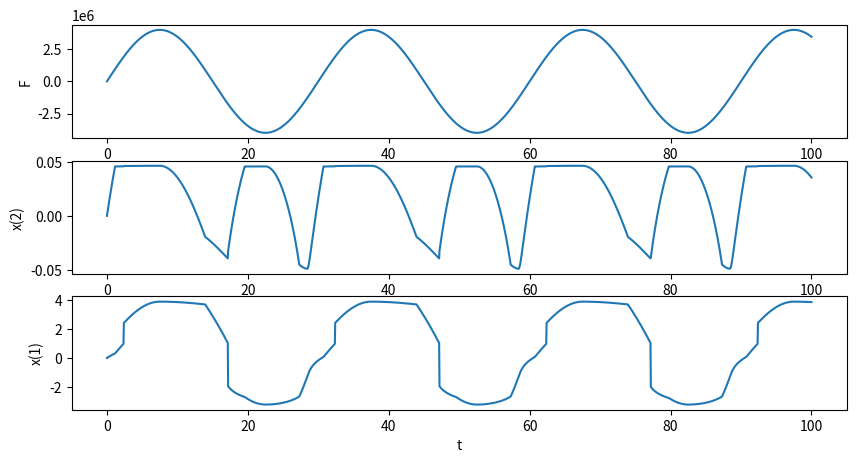

Recreate this plot in Python.
import numpy as np

class Plasticity1D:
  
    def __init__(self, E, Et, Sy):
    
        #Dados do material
        self.E = E    # Modulo de elasticidade
        self.Et = Et  # Modulo de elasticidade tangente
        self.Sy = Sy  # Tensao de escoamento
        self.H = E * Et / (E - Et) # Modulo de encruamento
    
        #Variaveis de estado
        self.e_in = 0  # Parcela inelastica das deformacoes
        self.beta = 0  # Variavel de controle da plasticidade
        self.Ec = E    # Modulo de elasticidade atual
        self.S = 0     # Tensao atual
        self.e = 0     # Deformacao atual
        
        self.e_in_bak = 0
        self.beta_bak = 0
        self.Ec_bak = E
        self.S_bak = 0
        self.e_bak = 0

    def backup(self):
        self.e_in_bak = self.e_in
        self.beta_bak = self.beta
        self.Ec_bak = self.Ec
        self.S_bak = self.S
        self.e_bak = self.e
    def restore(self):
        self.e_in = self.e_in_bak
        self.beta = self.beta_bak
        self.Ec = self.Ec_bak
        self.S = self.S_bak
        self.e = self.e_bak

    # Atualiza o estado de tensao
    def update(self, **kwargs):
        if 'e' in kwargs:
            # Calcula como se fosse regime elastico
            self.e = kwargs.get('e')
            e_e = self.e - self.e_in
            self.S = self.E * e_e
            self.Ec = self.E
            # Verifica e faz a correcao plastica
            f = abs(self.S - self.beta) - self.Sy
            if f > 0:
                # Corrige a tensao e incrementa a parcela inelastica da deformacao
                self.Ec = self.Et
                r = self.S / abs(self.S)
                l = f / (self.E + self.H)
                self.S = self.S - self.E * l * r
                self.e_in = self.e_in + l * r
                self.beta = self.beta + l * self.H * r
        elif 'S' in kwargs:
            # Calcula como se fosse regime elastico
            self.S = kwargs.get('S')
            e_e = self.S / self.E
            self.e = e_e + self.e_in
            self.Ec = self.E
            # Verifica e faz a correcao plastica
            f = abs(self.S - self.beta) - self.Sy
            if f > 0:
                # Corrige a tensao e incrementa a parcela inelastica da deformacao
                self.Ec = self.Et
                r = self.S / abs(self.S)
                l = f / (self.E + self.H)
                self.e = self.e + l * r
                self.e_in = self.e_in + l * r
                self.beta = self.beta + l * self.H * r
        else:
            raise KeyError("Invalid key to function Plasticity1D.update()")

class Node:
    def __init__(self,i,x,y):
        self.i = i
        self.x = x
        self.y = y
        self.x0 = x
        self.y0 = y

class Material:
    def __init__(self,E,A,M):
        self.E = E
        self.A = A
        self.M = M

class Element:
    Rel = np.ones((4,1))
    Kel = np.ones((4,4))
    Mel = np.diag((1,1,1,1))
    def __init__(self,material,node1,node2):
        self.material = material
        self.node1 = node1
        self.node2 = node2
        dx = node2.x - node1.x
        dy = node2.y - node1.y
        self.l0 = np.sqrt(dx*dx+dy*dy)
        self.Mel = self.Mel*self.material.M*self.material.A*self.l0/2
    def update_Rloc(self):
        dx = self.node2.x - self.node1.x
        dy = self.node2.y - self.node1.y
        length = np.sqrt(dx*dx+dy*dy)
        self.cos = dx/length
        self.sen = dy/length
        self.length = length
        
        # Forcas internas
        e = (length-self.l0)/self.l0
        if isinstance(self.material.E, Plasticity1D):
            self.material.E.update(e = e)
            S = self.material.E.S
        else:
            S = self.material.E*e
        self.Rloc = S*self.material.A
    def update_Rel(self):
        self.update_Rloc()
        sen = self.sen
        cos = self.cos
        self.Rel[0][0] = -cos
        self.Rel[1][0] = -sen
        self.Rel[2][0] = cos
        self.Rel[3][0] = sen
        self.Rel = self.Rel*self.Rloc
    def update_Kloc(self):
        dx = self.node2.x - self.node1.x
        dy = self.node2.y - self.node1.y
        length = np.sqrt(dx*dx+dy*dy)
        self.cos = dx/length
        self.sen = dy/length
        self.length = length
        
        e = (length-self.l0)/self.l0
        if isinstance(self.material.E, Plasticity1D):
            self.material.E.update(e = e)
            S = self.material.E.S
            E = self.material.E.Ec
            #E = self.material.E.E
        else:
            E = self.material.E
            S = self.material.E*e
        self.Kloc = E*self.material.A/self.l0
        self.Cnl = S*self.material.A/self.length
        
    def update_Kel(self):
        ##self.update_Kloc()
        
        # Parcela Linear
        sen = self.sen
        cos = self.cos
        self.Kel[0][0] = cos*cos
        self.Kel[0][1] = cos*sen
        self.Kel[0][2] = -cos*cos
        self.Kel[0][3] = -cos*sen
        self.Kel[1][1] = sen*sen
        self.Kel[1][2] = -cos*sen
        self.Kel[1][3] = -sen*sen
        self.Kel[2][2] = cos*cos
        self.Kel[2][3] = cos*sen
        self.Kel[3][3] = sen*sen
        ##self.Kel = self.Kel*1.0
        self.Kel = self.Kel*self.Kloc
        ###print(self.Kel)
        
        # Parcela NaoLinear
        Cnl = self.Cnl
        self.Kel[0][0] = self.Kel[0][0] + Cnl*sen*sen
        self.Kel[0][1] = self.Kel[0][1] - Cnl*cos*sen
        self.Kel[0][2] = self.Kel[0][2] - Cnl*sen*sen
        self.Kel[0][3] = self.Kel[0][3] + Cnl*cos*sen
        self.Kel[1][1] = self.Kel[1][1] + Cnl*cos*cos
        self.Kel[1][2] = self.Kel[1][2] + Cnl*cos*sen
        self.Kel[1][3] = self.Kel[1][3] - Cnl*cos*cos
        self.Kel[2][2] = self.Kel[2][2] + Cnl*sen*sen
        self.Kel[2][3] = self.Kel[2][3] - Cnl*cos*sen
        self.Kel[3][3] = self.Kel[3][3] + Cnl*cos*cos
        #print(self.Kel)
        
        # Simetria
        self.Kel[1][0] = self.Kel[0][1]
        self.Kel[2][0] = self.Kel[0][2]
        self.Kel[2][1] = self.Kel[1][2]
        self.Kel[3][0] = self.Kel[0][3]
        self.Kel[3][1] = self.Kel[1][3]
        self.Kel[3][2] = self.Kel[2][3]
        ###print(self.Kel)

A0 = 1
E0 = 1.0e6
m0 = 0
A = 1.0e-3
E = 2.08e11
m = 0
Et = 2.08e9
Sy = 2.0e9
mat0 = Material(E0,A0,m0)
mat1 = Material(Plasticity1D(E,Et,Sy),A,m)
mat2 = Material(E,A,m)
L = 5
B = L * np.cos(np.pi/12)
H = L * np.sin(np.pi/12)
node1 = Node(0, 0, 0)
node2 = Node(1, L, 0)
node3 = Node(2, L*(1+np.cos(np.pi/12)), L*np.sin(np.pi/12))
node4 = Node(3, L*(1+np.cos(np.pi/12)), 1+L*np.sin(np.pi/12))
nodes = [node1,node2,node3,node4]
el1 = Element(mat2,node1,node2)
el2 = Element(mat1,node2,node3)
#el2 = Element(mat2,node2,node3)
el3 = Element(mat0,node3,node4)
els = [el1,el2,el3]
elimDOFs = [0,1,3,4,6,7]

###A = 1.0e-3
###E = 2.08e11
###m = 0
###Et = 2.08e9
###Sy = 2.0e9
###mat1 = Material(E,A,m)
###mat1 = Material(Plasticity1D(E,Et,Sy),A,m)
###L = 5
###B = L * np.cos(np.pi/12)
###H = L * np.sin(np.pi/12)
###node1 = Node(0,   0, 0)
###node2 = Node(1,   L, 0)
###node3 = Node(2, 2*L, 0)
###nodes = [node1,node2,node3]
###el1 = Element(mat2,node1,node2)
###el2 = Element(mat1,node2,node3)
###els = [el1,el2]
###elimDOFs = [0,1,3,5]

F = [0,4.0e6]

nnodes = len(nodes)
dimK = nnodes*2 # caso bidimensional

elimDOFs.sort(reverse=True)
nodeMap = {}
imap = 0
for idof in range(dimK):
    if idof in elimDOFs:
        nodeMap[idof] = None
    else:
        nodeMap[idof] = imap
        imap = imap + 1
#print(nodeMap)

def add_Kel_to_K(element):
    inode1 = element.node1.i
    inode2 = element.node2.i
    lI = [inode1*2,inode1*2,inode2*2,inode2*2]
    lJ = [inode1*2,inode2*2,inode1*2,inode2*2]
    lN = [0,0,2,2]
    lM = [0,2,0,2]
    for I,J,N,M in zip(lI,lJ,lN,lM):
        for i in [0,1]:
            for j in [0,1]:
                K[I+i][J+j] = K[I+i][J+j] + element.Kel[N+i][M+j]

def add_Mel_to_M(element):
    inode1 = element.node1.i
    inode2 = element.node2.i
    lI = [inode1*2,inode1*2,inode2*2,inode2*2]
    lJ = [inode1*2,inode2*2,inode1*2,inode2*2]
    lN = [0,0,2,2]
    lK = [0,2,0,2]
    for I,J,N,K in zip(lI,lJ,lN,lK):
        for i in [0,1]:
            for j in [0,1]:
                M[I+i][J+j] = M[I+i][J+j] + element.Mel[N+i][K+j]

def add_Rel_to_R(element):
    inode1 = element.node1.i
    inode2 = element.node2.i
    lI = [inode1*2,inode2*2]
    lN = [0,2]
    for I,N in zip(lI,lN):
        for i in [0,1]:
            R[I+i][0] = R[I+i][0] + element.Rel[N+i][0]

# Matriz de rigidez global
K = np.zeros((dimK,dimK))
for i,el in enumerate(els):
    el.update_Kloc()
    el.update_Kel()
    add_Kel_to_K(el)
for DOF in elimDOFs:
    K = np.delete(K, DOF, 0)
    K = np.delete(K, DOF, 1)

# Matriz de massa global
M = np.zeros((dimK,dimK))
for i,el in enumerate(els):
    add_Mel_to_M(el)
for DOF in elimDOFs:
    M = np.delete(M, DOF, 0)
    M = np.delete(M, DOF, 1)

##print("- Coordenadas iniciais dos nos:")
##for inode, node in enumerate(nodes):
##    print("No {0}: ({1}; {2})".format(inode,node.x,node.y))
##print()

Dt = 0.05
tot_t = 100.0
nsteps = int(tot_t / Dt)

# Constantes de integracao
alpha = 0.25
beta = 0.5
ic = np.zeros(8)
ic[0] = 1.0 / (alpha * Dt * Dt)
ic[1] = beta / (alpha * Dt)
ic[2] = 1.0 / (alpha * Dt)
ic[3] = 1.0 / (2.0 * alpha) - 1.0
ic[4] = beta / alpha - 1.0
ic[5] = Dt * (beta / alpha - 2.0) / 2.0
ic[6] = Dt * (1.0 - beta)
ic[7] = beta * Dt

U = np.zeros((nsteps+1,len(F),1))
V = np.zeros((nsteps+1,len(F),1))
A = np.zeros((nsteps+1,len(F),1))

# calcula R inicial
R = np.zeros((dimK,1))
for i,el in enumerate(els):
    el.update_Rel()
    add_Rel_to_R(el)
for DOF in elimDOFs:
    R = np.delete(R, DOF, 0)

# Forca periodica
T = 30.0
w = 2.0*np.pi/T
t = np.linspace(0.0, tot_t, nsteps+1)
FF = np.vstack([Fi*np.sin(w*t) for Fi in F])

LL = np.array([0])
ee = np.array([0])
SS = np.array([0])

import time
import sys

t0 = time.time()
def progress_bar(i,N):
    bar_len = 60
    filled_len = int(round(bar_len*i/N))
    percents = round(100*i/N,1)
    bar = '='*filled_len + '-'*(bar_len-filled_len)
    t = round(time.time()-t0,2)
    sys.stdout.write('[%s] %s%s (%s/%s) Elapsed time: %ss\r' % (bar,percents,'%',i,N,t))
    sys.stdout.flush()

step = 0
iters = []
STBK = False
while step < nsteps:
###while step < 1:

    step = step + 1
    
    ia = step - 1
    U[step] = U[ia]
    
    niter = 0
    Rnorm = np.inf
    
    while Rnorm > 0.001 and niter < 500:
    
        niter = niter + 1
        
        auxM1 = ic[0] * (U[ia] - U[step]) + ic[2] * V[ia] + ic[3] * A[ia]
        ##auxM1 = ic[0] * (U[step] - U[ia]) + ic[2] * V[ia] + ic[3] * A[ia]
        auxM2 = np.matmul(M,auxM1)
        
        ##auxC1 = ic[1] * U[ia] + ic[4] * V[ia] + ic[5] * A[ia]
        ##auxC2 = np.matmul(C,auxC1)
        
        FI = auxM2 ##+ auxC2
        
        Fext = np.transpose([FF[:,step]])
        FE = Fext + FI
        
        dR = FE - R
        #if niter == 1:
        #    print()
        #    print("### STEP {} ###".format(step))
        #print()
        #print("ITER {}".format(niter))
        #print()
        #print("- Forca efetiva")
        #print(dR)
        #print()
        
        for i,el in enumerate(els):
            el.update_Kloc()
            E = el.material.E
            if isinstance(E, Plasticity1D) and STBK:
            
                print("----- STEPBACK")
                
                if niter == 1:
                    el.e_i = E.e
                    el.S_i = E.S
                    print("DEF. INICIAL = {}".format(E.e))
                    print("TENSAO INICIAL = {}".format(E.S))
                    print("FORCA INICIAL = {}".format(E.S*el.material.A))
                    
                inode1x = 2*el.node1.i
                inode1y = 2*el.node1.i+1
                Floc1x = dR[nodeMap[inode1x]] if isinstance(nodeMap[inode1x],int) else 0
                Floc1y = dR[nodeMap[inode1y]] if isinstance(nodeMap[inode1y],int) else 0
                Floc1 = Floc1x*el.cos + Floc1y*el.sen
                inode2x = 2*el.node2.i
                inode2y = 2*el.node2.i+1
                Floc2x = dR[nodeMap[inode2x]] if isinstance(nodeMap[inode2x],int) else 0
                Floc2y = dR[nodeMap[inode2y]] if isinstance(nodeMap[inode2y],int) else 0
                Floc2 = Floc2x*el.cos + Floc2y*el.sen
                Floc = Floc1 - Floc2
                
                print("Forcas locais no 1")
                print(Floc1x,Floc1y,Floc1)
                print("Forcas locais no 2")
                print(Floc2x,Floc2y,Floc2)
                print("Forca local total")
                print(Floc)
                
                S_f = Floc/el.material.A
                e_i = el.e_i
                S_i = el.S_i
                E.backup()
                E.update(S = S_f)
                e_f = E.e
                E.restore()
                de = e_f - e_i
                dS = S_f - S_i
                Esec = abs(dS/de)
                
                print("NOVA TENSAO = {}".format(S_f))
                print("NOVA DEF. = {}".format(e_f))
                print(dS,de,Esec)
                
                Ksec = Esec*el.material.A/el2.l0
                el.Ksec = Ksec[0]
                el.Kloc = el.Ksec
        
        # atualiza K
        K = np.zeros((dimK,dimK))
        for i,el in enumerate(els):
            el.update_Kel()
            add_Kel_to_K(el)
        for DOF in elimDOFs:
            K = np.delete(K, DOF, 0)
            K = np.delete(K, DOF, 1)
        
        KE = K + ic[0] * M ##+ ic[1] * C
        
        # incrementa deslocamentos
        KEinv = np.linalg.inv(KE)
        dU = np.matmul(KEinv,dR)
        U[step] = U[step] + dU
        
        #print()
        #print("----- NEWTON RAPHSON")
        #print("Matriz de rigidez")
        #print(KE)
        #print("Inversa")
        #print(KEinv)
        #print("Deslocamentos")
        #print(dU)
        
        # atualiza nos a partir de U
        for node in nodes:
            DOFx = nodeMap[2*node.i]
            DOFy = nodeMap[2*node.i+1]
            if DOFx != None:
                node.x = node.x0 + U[step][DOFx][0]
            if DOFy != None:
                node.y = node.y0 + U[step][DOFy][0]
        
        ##print("- Coordenadas dos nos:")
        ##for inode, node in enumerate(nodes):
        ##    print("No {0}: ({1:g}; {2:g})".format(inode,node.x,node.y))
        ##print()
        
        # atualiza R
        R = np.zeros((dimK,1))
        for i,el in enumerate(els):
            el.update_Rel()
            add_Rel_to_R(el)
        for DOF in elimDOFs:
            R = np.delete(R, DOF, 0)
        
        # reavalia residuo
        dR = FE - R
        Rnorm = np.linalg.norm(dR)
        #print("- Norma do residuo: {:g}".format(Rnorm))
        #print()
    
    # Atualiza aceleracoes e velocidades
    A[step] = ic[0] * (U[step] - U[ia]) - ic[2] * V[ia] - ic[3] * A[ia]
    V[step] = V[ia] + ic[6] * A[ia] + ic[7] * A[step]
    
    ##LL = np.append(LL,(el2.length-el2.l0)/el2.l0)
    ##ee = np.append(ee,el2.material.E.e)
    ##SS = np.append(SS,el2.material.E.S)
    
    ###LL = np.append(LL,(el1.length-el1.l0)/el1.l0)
    ###ee = np.append(ee,el1.material.E.e)
    ###SS = np.append(SS,el1.material.E.S)
    
    iters.append(niter)
    progress_bar(step,nsteps)

data = np.transpose(U)
t = np.linspace(0, nsteps*Dt, nsteps+1)

import matplotlib.pyplot as plt

N = int(1.0*nsteps)

fig = plt.figure(figsize=(10,5))
plt.subplot(311)
plt.plot(t,FF[1],'-')
plt.xlabel("t")
plt.ylabel("F")
plt.subplot(312)
plt.plot(t,data[0][0],'-')
plt.xlabel("t")
plt.ylabel("x(2)")
plt.subplot(313)
plt.plot(t,data[0][1],'-')
plt.xlabel("t")
plt.ylabel("x(1)")
##plt.subplot(514)
##plt.plot(t[:N],ee[:N],'-')
##plt.xlabel("t")
##plt.ylabel("e")
##plt.subplot(515)
##plt.plot(ee[:N],LL[:N],'-')
##plt.xlabel("e")
##plt.ylabel("S")
plt.show()
print()
